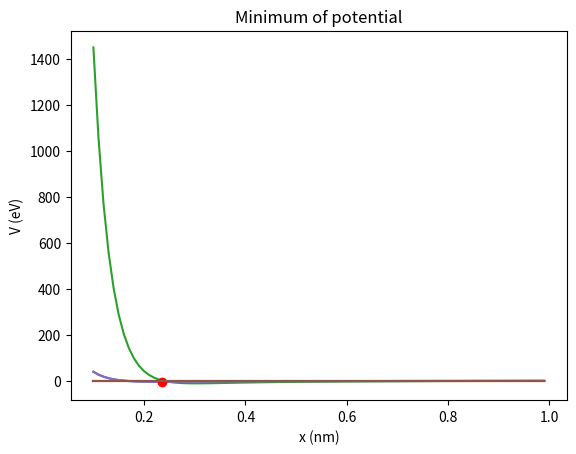

The matplotlib source for this figure:
# -*- coding: utf-8 -*-
"""
Created on Mon Jan 26 15:40:43 2026

@author: arokszat
"""

import numpy as np
import matplotlib.pylab as plt

def value_of_vx(x):
    return 1090 * np.exp(-x/0.033) - 1.44/x

def value_of_der_vx(x):
    return -1090 * np.exp(-x/0.033)/0.033 + 1.44/x**2

def value_of_doubleder_vx(x):
    return 1090 * np.exp(-x/0.033)/0.033**2 - 1.44/x**3

x = np.arange(0.1, 1, 0.01)
plt.title("Ionic potential")
plt.plot(x, value_of_vx(x))
plt.plot(x, 0.0 * x)
plt.xlabel("x (nm)")
plt.ylabel("V (eV)")
plt.show()

plt.title("Force between the ions")
plt.plot(x, -value_of_der_vx(x))
plt.plot(x, 0.0 * x)
plt.xlabel("x (nm)")
plt.ylabel("F (eV/nm)")
plt.show()

nsteps = 0
x1 = 0.2
tol = 0.1
while tol < abs(value_of_der_vx(x1)):
    x1 = x1 - (value_of_der_vx(x1) / value_of_doubleder_vx(x1))

print(f"The radius is {x1}")
x = np.arange(0.1, 1, 0.01)
plt.title("Minimum of potential")
plt.plot(x, value_of_vx(x))
plt.plot(x1, value_of_vx(x1), 'ro')
plt.plot(x, 0.0 * x)
plt.xlabel("x (nm)")
plt.ylabel("V (eV)")
plt.show()